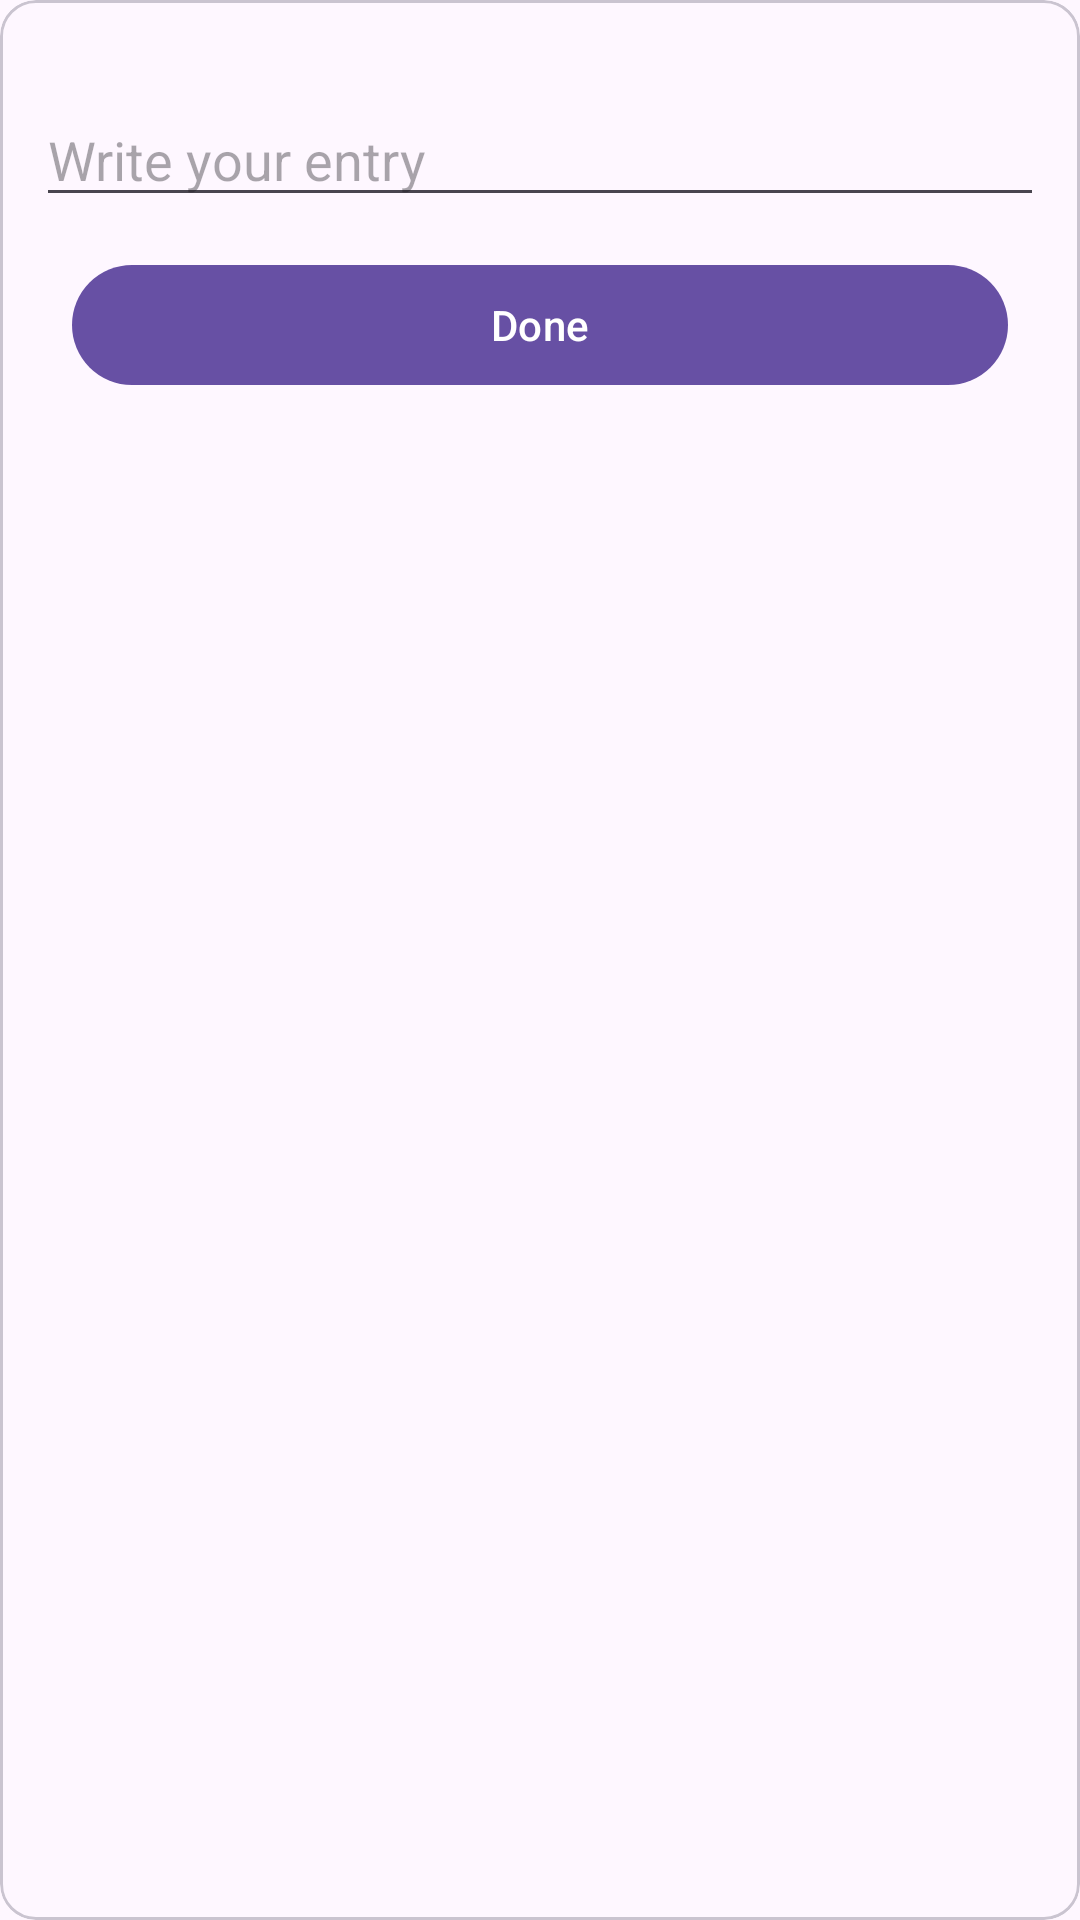

Write the Android layout XML for this screen, with the resource values it uses.
<!-- AndroidManifest.xml: application theme Theme.AIDiary -->
<!-- res/layout/view_entry.xml -->
<?xml version="1.0" encoding="utf-8"?>
<com.google.android.material.card.MaterialCardView xmlns:android="http://schemas.android.com/apk/res/android"
    xmlns:app="http://schemas.android.com/apk/res-auto"
    xmlns:tools="http://schemas.android.com/tools"
    android:layout_width="match_parent"
    android:layout_height="wrap_content"
    android:layout_margin="8dp"
    app:contentPadding="12dp">

    <androidx.constraintlayout.widget.ConstraintLayout
        android:layout_width="match_parent"
        android:layout_height="match_parent">

        <TextView
            android:id="@+id/txvTodaysDate"
            android:layout_width="match_parent"
            android:layout_height="wrap_content"
            app:layout_constraintStart_toStartOf="parent"
            app:layout_constraintTop_toTopOf="parent"
            tools:text="Monday, 13th September" />

        <com.google.android.material.textfield.TextInputEditText
            android:id="@+id/inputTextField"
            android:layout_width="match_parent"
            android:layout_height="wrap_content"
            android:hint="Write your entry"
            app:layout_constraintStart_toStartOf="@id/txvTodaysDate"
            app:layout_constraintTop_toBottomOf="@id/txvTodaysDate" />

        <TextView
            android:id="@+id/textViewContent"
            android:layout_width="match_parent"
            android:layout_height="0dp"
            android:visibility="gone"
            app:layout_constraintBottom_toBottomOf="parent"
            app:layout_constraintTop_toBottomOf="@+id/txvTodaysDate"
            tools:text="Dear Diary, today I asdlkjvakdscvjaösldkvjaölsdkvj" />

        <com.google.android.material.button.MaterialButton
            android:id="@+id/materialButton"
            android:layout_width="0dp"
            android:layout_height="wrap_content"
            android:layout_margin="12dp"
            android:text="Done"
            app:layout_constraintEnd_toEndOf="parent"
            app:layout_constraintStart_toStartOf="parent"
            app:layout_constraintTop_toBottomOf="@+id/inputTextField" />

    </androidx.constraintlayout.widget.ConstraintLayout>
</com.google.android.material.card.MaterialCardView>
<!-- resources referenced by this layout -->
<resources>
  <style name="Theme.AIDiary" parent="Base.Theme.AIDiary" />
  <style name="Base.Theme.AIDiary" parent="Theme.Material3.DayNight.NoActionBar">
          
          
      </style>
</resources>
